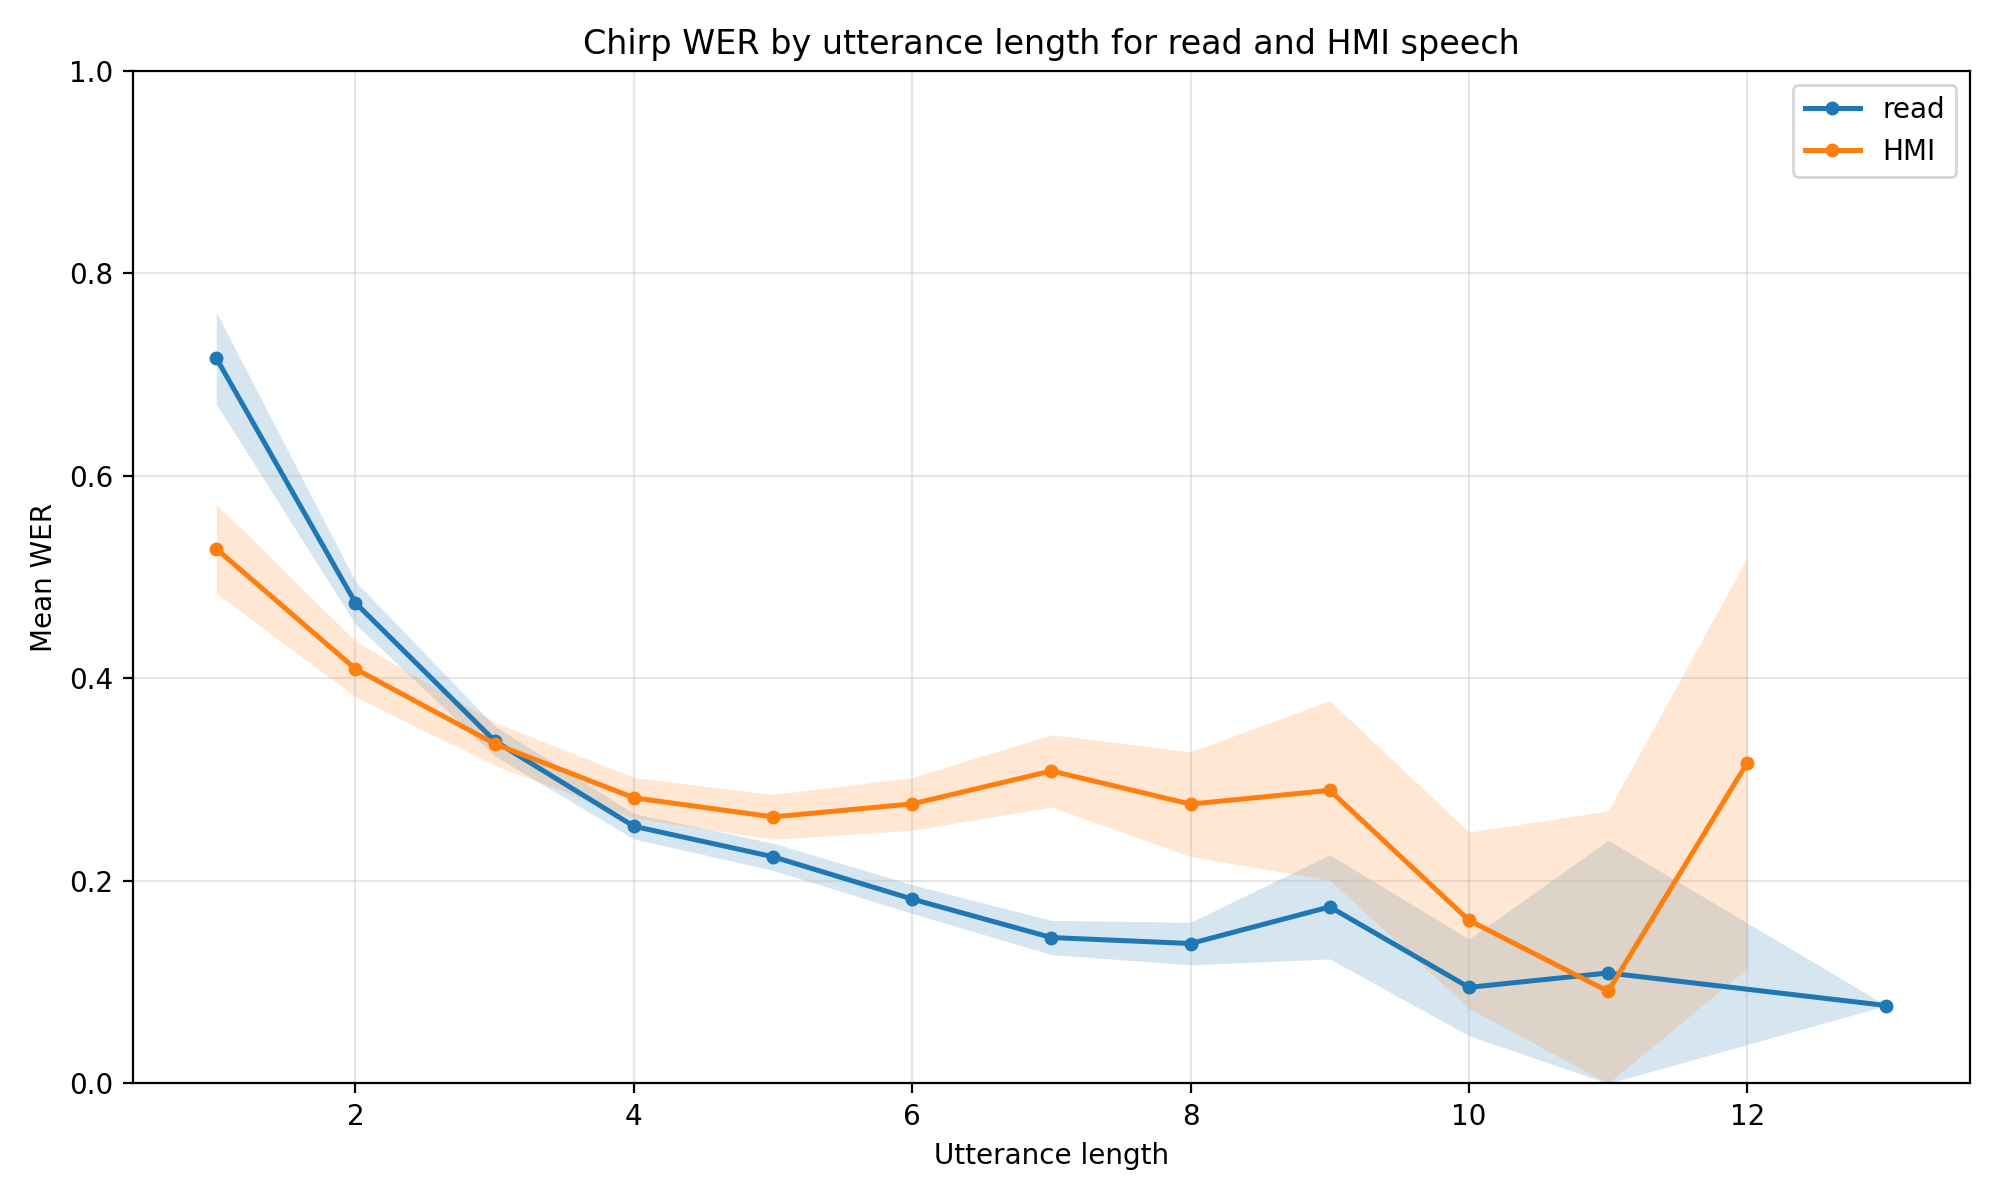

The data file committed next to this chart (first rows):
speech, utterance_length, utterance_count, mean_wer, ci_lower, ci_upper
read, 1, 1131, 0.7162, 0.6708, 0.7616
read, 2, 1998, 0.4745, 0.4534, 0.4955
read, 3, 2463, 0.3382, 0.3234, 0.353
read, 4, 2348, 0.2539, 0.2414, 0.2665
read, 5, 1493, 0.2238, 0.2104, 0.2373
read, 6, 1019, 0.182, 0.1678, 0.1962
read, 7, 476, 0.1441, 0.1272, 0.1609
read, 8, 228, 0.1382, 0.1171, 0.1592
read, 9, 58, 0.1743, 0.1229, 0.2257
read, 10, 39, 0.09487, 0.04714, 0.1426
read, 11, 5, 0.1091, 0.0, 0.24
read, 13, 1, 0.07692, 0.07692, 0.07692
HMI, 1, 1148, 0.5279, 0.4837, 0.572
HMI, 2, 1306, 0.4093, 0.3819, 0.4366
HMI, 3, 1326, 0.3353, 0.3141, 0.3566
HMI, 4, 960, 0.282, 0.2621, 0.3019
HMI, 5, 649, 0.2632, 0.2411, 0.2853
HMI, 6, 407, 0.276, 0.2499, 0.3021
HMI, 7, 225, 0.3086, 0.2729, 0.3442
HMI, 8, 97, 0.2758, 0.224, 0.3275
HMI, 9, 43, 0.2894, 0.2009, 0.3779
HMI, 10, 18, 0.1611, 0.07412, 0.2481
HMI, 11, 3, 0.09091, 0.0, 0.2691
HMI, 12, 5, 0.3167, 0.114, 0.5194
